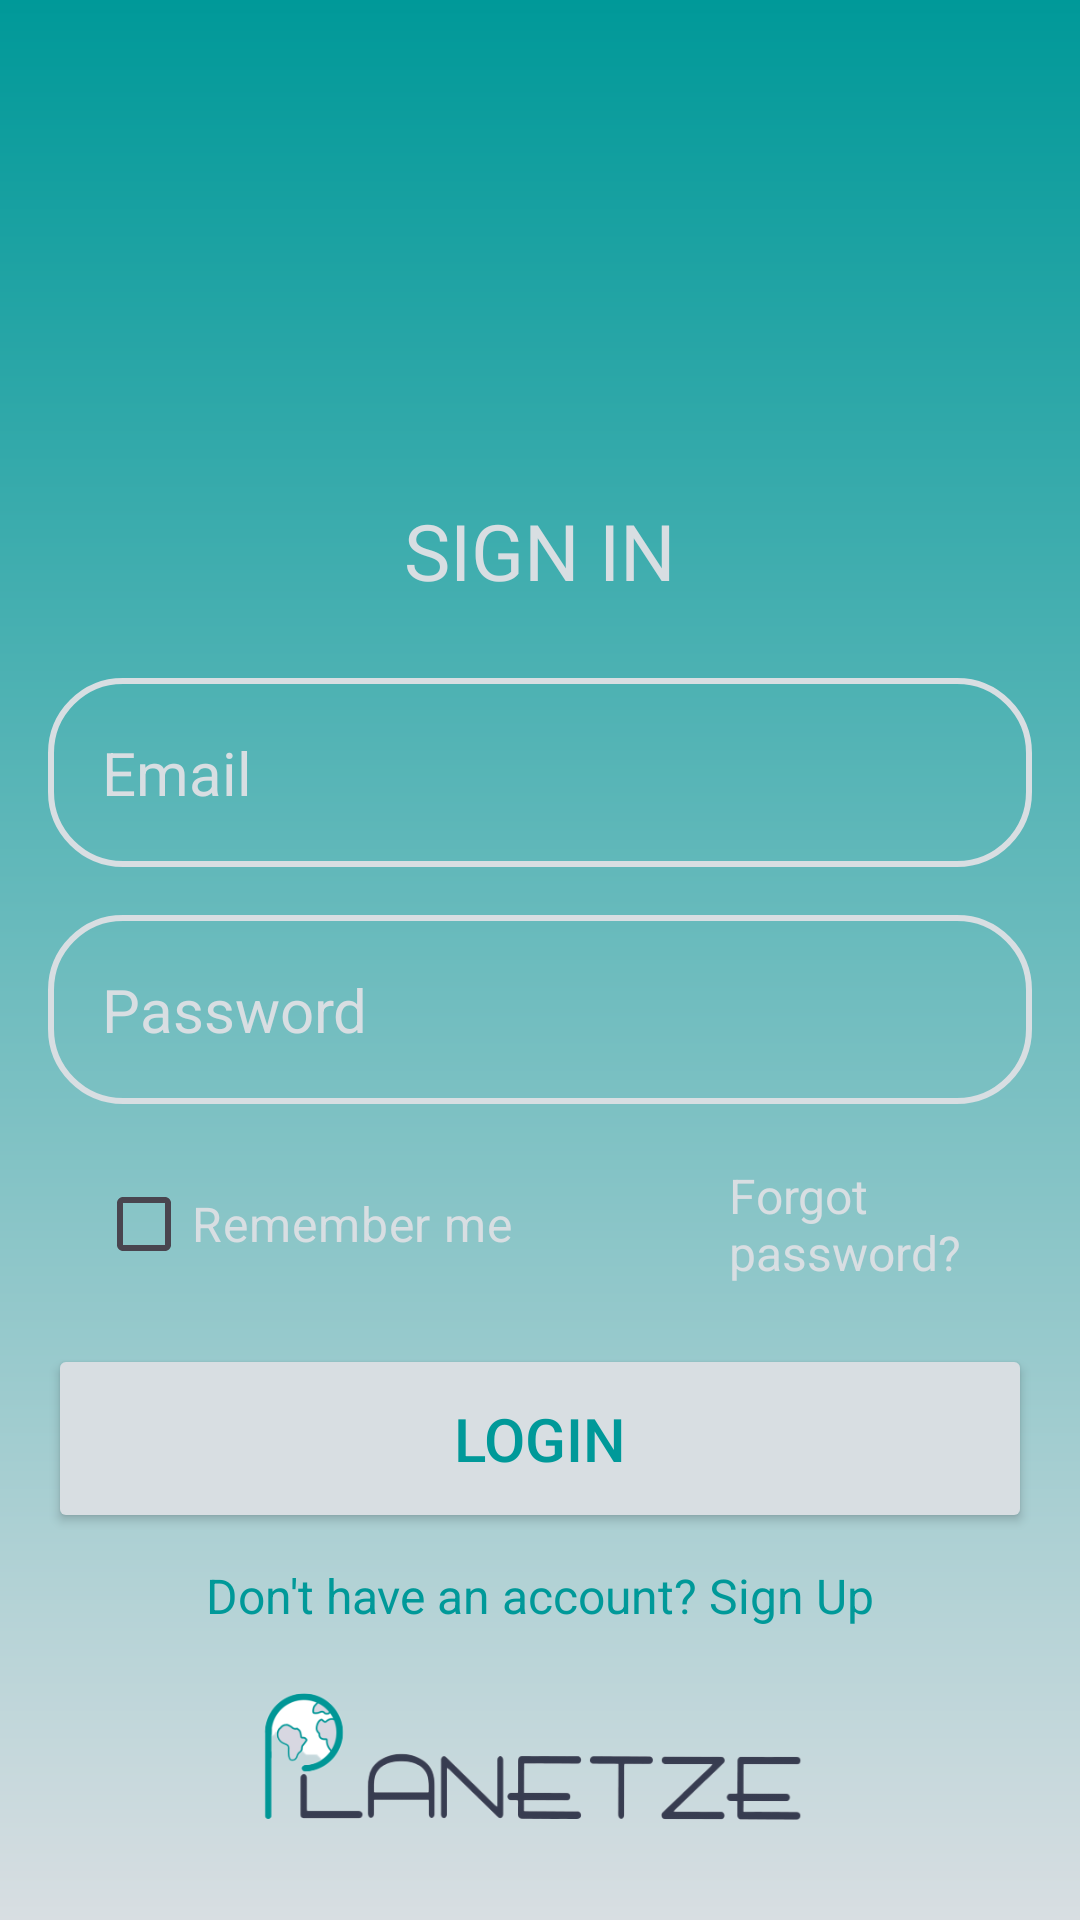

This screen was rendered from an Android layout file. Write that file and the resources it references.
<!-- AndroidManifest.xml: application theme Theme.B07Fall2024 -->
<!-- res/layout/activity_loginpage.xml -->
<?xml version="1.0" encoding="utf-8"?>
<androidx.constraintlayout.widget.ConstraintLayout xmlns:android="http://schemas.android.com/apk/res/android"
    xmlns:app="http://schemas.android.com/apk/res-auto"
    xmlns:tools="http://schemas.android.com/tools"
    android:id="@+id/main"
    android:layout_width="match_parent"
    android:layout_height="match_parent"
    android:background="@drawable/login_background"
    android:layout_gravity="center"
    android:padding="16dp"
    tools:context="com.example.b07fall2024.MainActivity">

    <LinearLayout
        android:layout_width="match_parent"
        android:layout_height="wrap_content"
        android:gravity="center"
        android:orientation="vertical"
        app:layout_constraintTop_toTopOf="parent"
        app:layout_constraintBottom_toBottomOf="parent"
        app:layout_constraintStart_toStartOf="parent"
        app:layout_constraintEnd_toEndOf="parent">

        <ImageView
            android:layout_width="150dp"
            android:layout_height="150dp"
            android:src="@drawable/icon_account_circle"
            />

        <TextView
            android:layout_width="wrap_content"
            android:layout_height="wrap_content"
            android:text="SIGN IN"
            android:textSize="26sp"
            android:textColor="@color/white"/>

        <EditText
            android:layout_width="match_parent"
            android:layout_height="wrap_content"
            android:layout_marginTop="25dp"
            android:hint="Email"
            android:textColor="@color/white"
            android:textColorHint="@color/white"
            android:textSize="20sp"
            android:background="@drawable/rounded_corner"
            android:padding="18dp"
            android:inputType="text"
            android:id="@+id/username_input"/>

        <EditText
            android:layout_width="match_parent"
            android:layout_height="wrap_content"
            android:layout_marginTop="16dp"
            android:hint="Password"
            android:textColor="@color/white"
            android:textColorHint="@color/white"
            android:textSize="20sp"
            android:background="@drawable/rounded_corner"
            android:padding="18dp"
            android:inputType="textPassword"
            android:id="@+id/password_input"/>

        <LinearLayout
            android:layout_width="match_parent"
            android:layout_height="wrap_content"
            android:orientation="horizontal"
            android:layout_marginTop="16dp"
            android:gravity="center_vertical"
            android:layout_marginStart="16dp"
            android:layout_marginEnd="16dp">

            <CheckBox
                android:id="@+id/remember_me_checkbox"
                android:layout_width="wrap_content"
                android:layout_height="wrap_content"
                android:text="Remember me"
                android:textColor="@color/white"
                android:buttonTint="@color/white"
                android:textSize="16sp" />

            <TextView
                android:id="@+id/forgotPassword_text"
                android:layout_width="wrap_content"
                android:layout_height="wrap_content"
                android:text="Forgot password?"
                android:textColor="@color/white"
                android:textSize="16sp"
                android:layout_marginStart="72dp"
                android:clickable="true" />
        </LinearLayout>

        <ProgressBar
            android:layout_width="wrap_content"
            android:layout_height="wrap_content"
            android:visibility="gone"
            android:id="@+id/progressbar"/>

        <Button
            android:layout_width="match_parent"
            android:layout_height="match_parent"
            android:text="Login"
            android:backgroundTint="@color/white"
            android:textColor="#009999"
            android:padding="18dp"
            android:layout_marginTop="16dp"
            android:textSize="20sp"
            android:id="@+id/login_button"/>

        <TextView
            android:layout_width="wrap_content"
            android:layout_height="wrap_content"
            android:text="Don't have an account? Sign Up"
            android:textSize="16sp"
            android:textColor="#009999"
            android:layout_marginTop="10dp"
            android:clickable="true"
            android:id="@+id/backToSignup_text"/>

        <ImageView
            android:layout_width="match_parent"
            android:layout_height="wrap_content"
            android:src="@drawable/logo1"
            android:layout_marginTop="10dp" />


    </LinearLayout>






</androidx.constraintlayout.widget.ConstraintLayout>
<!-- resources referenced by this layout -->
<resources>
  <color name="white">#d8dee2</color>
  <!-- drawable login_background (drawable) -->
  <?xml version="1.0" encoding="utf-8"?>
  <shape xmlns:android="http://schemas.android.com/apk/res/android">
         <gradient android:type="linear" android:angle="100"
             android:startColor="#009999" android:endColor="@color/white"/>
  </shape>
  <!-- drawable logo1: png bitmap (drawable, 25378 bytes) -->
  <!-- drawable rounded_corner (drawable) -->
  <?xml version="1.0" encoding="utf-8"?>
  <shape xmlns:android="http://schemas.android.com/apk/res/android"
      android:shape="rectangle"
      >
      <corners android:radius="24dp"/>
      <stroke android:width="2dip" android:color="@color/white"/>
  </shape>
  <style name="Theme.B07Fall2024" parent="Base.Theme.B07Fall2024" />
  <style name="Base.Theme.B07Fall2024" parent="Theme.Material3.DayNight.NoActionBar">
          
          
      </style>
</resources>
